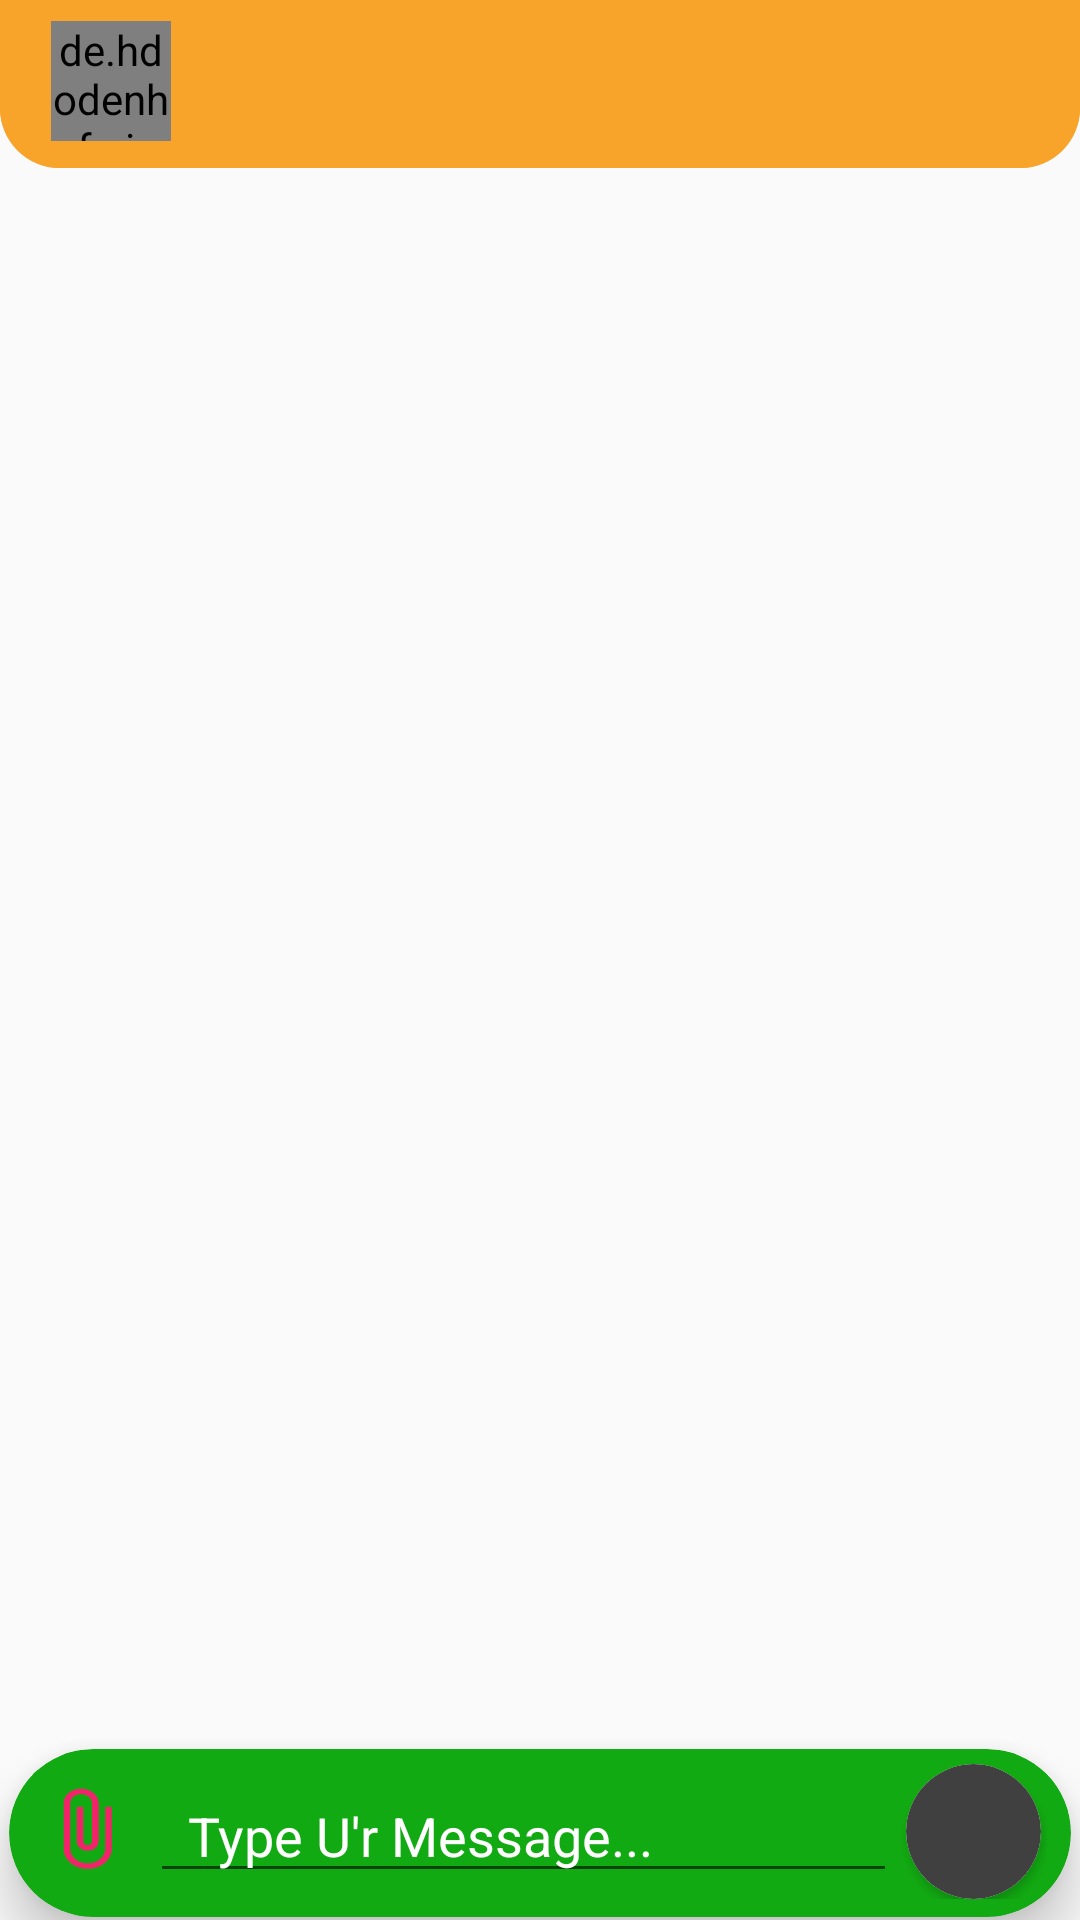

Layout XML and referenced resources for this Android screen:
<!-- AndroidManifest.xml: application theme AppTheme -->
<!-- res/layout/activity_messaging.xml -->
<?xml version="1.0" encoding="utf-8"?>
<RelativeLayout xmlns:android="http://schemas.android.com/apk/res/android"
    xmlns:app="http://schemas.android.com/apk/res-auto"
    xmlns:tools="http://schemas.android.com/tools"
    android:layout_width="match_parent"
    android:layout_height="match_parent"
    tools:context=".MessagingActivity">

    <com.google.android.material.appbar.AppBarLayout
        android:id="@+id/top_style"
        android:layout_width="match_parent"
        android:layout_height="wrap_content"
        android:background="@drawable/top_pad"
        >

        <androidx.appcompat.widget.Toolbar
            android:id="@id/toolbar"
            android:layout_width="match_parent"
            android:layout_height="wrap_content"
            android:theme="@style/Base.ThemeOverlay.AppCompat.Light"
            app:popupTheme="@style/MenuStyle"
            android:background="@drawable/top_pad">

            <RelativeLayout
                android:layout_width="match_parent"
                android:layout_height="wrap_content"
                android:minHeight="?attr/actionBarSize"
                >

                <de.hdodenhof.circleimageview.CircleImageView
                    android:id="@+id/profile_image"
                    android:layout_width="40dp"
                    android:layout_height="40dp"
                    android:layout_marginTop="7dp"
                    android:layout_marginLeft="1dp">
                </de.hdodenhof.circleimageview.CircleImageView>

                <TextView
                    android:id="@+id/username"
                    android:layout_width="197dp"
                    android:layout_height="40dp"
                    android:layout_alignLeft="@+id/profile_image"
                    android:layout_marginLeft="50dp"
                    android:layout_marginTop="13dp"
                    android:textStyle="bold"
                    android:textColor="#fff">
                </TextView>
            </RelativeLayout>


        </androidx.appcompat.widget.Toolbar>

    </com.google.android.material.appbar.AppBarLayout>


    <androidx.recyclerview.widget.RecyclerView
        android:layout_width="match_parent"
        android:layout_height="match_parent"
        android:layout_above="@+id/bottom_styleo"
        android:layout_below="@+id/top_style"
        android:layout_marginTop="0dp"
        android:layout_marginBottom="0dp"
        android:id="@+id/recycler_view" />

    <androidx.cardview.widget.CardView
        android:id="@+id/bottom_styleo"
        android:layout_width="match_parent"
        android:layout_height="wrap_content"
        android:background="@drawable/message_pad"
        android:layout_alignParentBottom="true"
        android:layout_centerVertical="true"
        android:layout_marginBottom="1dp"
        android:layout_marginRight="3dp"
        android:layout_marginLeft="3dp"
        android:padding="5dp"
        app:cardElevation="10dp"
        app:cardBackgroundColor="@color/colorPrimaryDarki"
        app:cardCornerRadius="30dp"
        android:elevation="10dp">


    <RelativeLayout
        android:id="@+id/bottom_style"
        android:layout_width="match_parent"
        android:layout_height="wrap_content"
        android:layout_alignParentBottom="true"
        android:layout_centerVertical="true"
        android:layout_marginBottom="1dp"
        android:layout_marginRight="3dp"
        android:layout_marginLeft="3dp"
        android:padding="5dp"
        android:elevation="10dp">

        <EditText
            android:id="@+id/text_send"
            android:layout_width="match_parent"
            android:layout_height="wrap_content"
            android:layout_centerVertical="true"
            android:hint="  Type U'r Message..."
            android:layout_toLeftOf="@+id/btn_send"
            android:layout_toRightOf="@id/attach"
            android:layout_marginRight="3dp"
            android:layout_marginLeft="4dp"
            android:textColorHint="#FFFFFF"/>


        <androidx.cardview.widget.CardView
            android:id="@+id/btn_send"
            android:layout_width="wrap_content"
            android:layout_height="wrap_content"
            android:layout_marginRight="2dp"
            android:layout_alignParentEnd="true"
            app:cardCornerRadius="30dp"
            android:clickable="true"
            android:focusable="true"
            android:foreground="?attr/selectableItemBackground">
        <ImageView
            android:layout_width="45dp"
            android:layout_height="45dp"
            android:background="@drawable/shend_shape"
            android:src="@drawable/shend"
            />
        </androidx.cardview.widget.CardView>

        <ImageButton
            android:layout_width="35dp"
            android:layout_height="35dp"
            android:id="@+id/attach"
            android:layout_alignParentLeft="true"
            android:paddingTop="5dp"
            android:background="@color/colorPrimaryDarki"
            android:src="@drawable/attach"
            android:scaleType="fitStart"
            android:clickable="true"
            android:layout_marginTop="2dp"
            />
    </RelativeLayout>
    </androidx.cardview.widget.CardView>

</RelativeLayout>
<!-- resources referenced by this layout -->
<resources>
  <color name="colorPrimaryDarki">#12AA12</color>
  <!-- drawable attach (drawable) -->
  <vector android:height="20dp" android:tint="#F12369"
      android:viewportHeight="24" android:viewportWidth="24"
      android:width="24dp" xmlns:android="http://schemas.android.com/apk/res/android">
      <path android:fillColor="@android:color/white" android:pathData="M16.5,6v11.5c0,2.21 -1.79,4 -4,4s-4,-1.79 -4,-4V5c0,-1.38 1.12,-2.5 2.5,-2.5s2.5,1.12 2.5,2.5v10.5c0,0.55 -0.45,1 -1,1s-1,-0.45 -1,-1V6H10v9.5c0,1.38 1.12,2.5 2.5,2.5s2.5,-1.12 2.5,-2.5V5c0,-2.21 -1.79,-4 -4,-4S7,2.79 7,5v12.5c0,3.04 2.46,5.5 5.5,5.5s5.5,-2.46 5.5,-5.5V6h-1.5z"/>
  </vector>
  <!-- drawable message_pad (drawable) -->
  <?xml version="1.0" encoding="utf-8"?>
  <shape xmlns:android="http://schemas.android.com/apk/res/android">
  
      <corners
          android:radius="50dp"
          />
  
      <solid android:color="@color/colorPrimaryDarki"/>
  
  </shape>
  <!-- drawable shend_shape (drawable) -->
  <?xml version="1.0" encoding="utf-8"?>
  <shape xmlns:android="http://schemas.android.com/apk/res/android">
  
      <corners android:radius="50dp"/>
  
      <solid android:color="#414040"/>
  </shape>
  <!-- drawable top_pad (drawable) -->
  <?xml version="1.0" encoding="utf-8"?>
  <shape xmlns:android="http://schemas.android.com/apk/res/android">
  
      <corners android:radius="20dp"
          android:topLeftRadius="0dp"
          android:topRightRadius="0dp"
          />
  
      <solid android:color="@color/colorPrimary"/>
  </shape>
  <style name="MenuStyle" parent="Theme.AppCompat.Light">
          <item name="android:background">#6B6A6A</item>
          <item name="android:textColor">#fff</item>
      </style>
  <style name="AppTheme" parent="Theme.AppCompat.Light.NoActionBar">
          
          <item name="colorPrimary">@color/colorPrimary</item>
          <item name="colorPrimaryDark">@color/colorPrimary</item>
          <item name="colorAccent">@color/colorAccent</item>
          <item name="actionOverflowButtonStyle">@style/DotsTheme</item>
      </style>
  <color name="colorPrimary">#F8A42B</color>
  <color name="colorAccent">#1Dee1D</color>
  <style name="DotsTheme" parent="@style/Widget.AppCompat.ActionButton.Overflow">
          <item name="android:tint">#fff</item>
      </style>
</resources>
